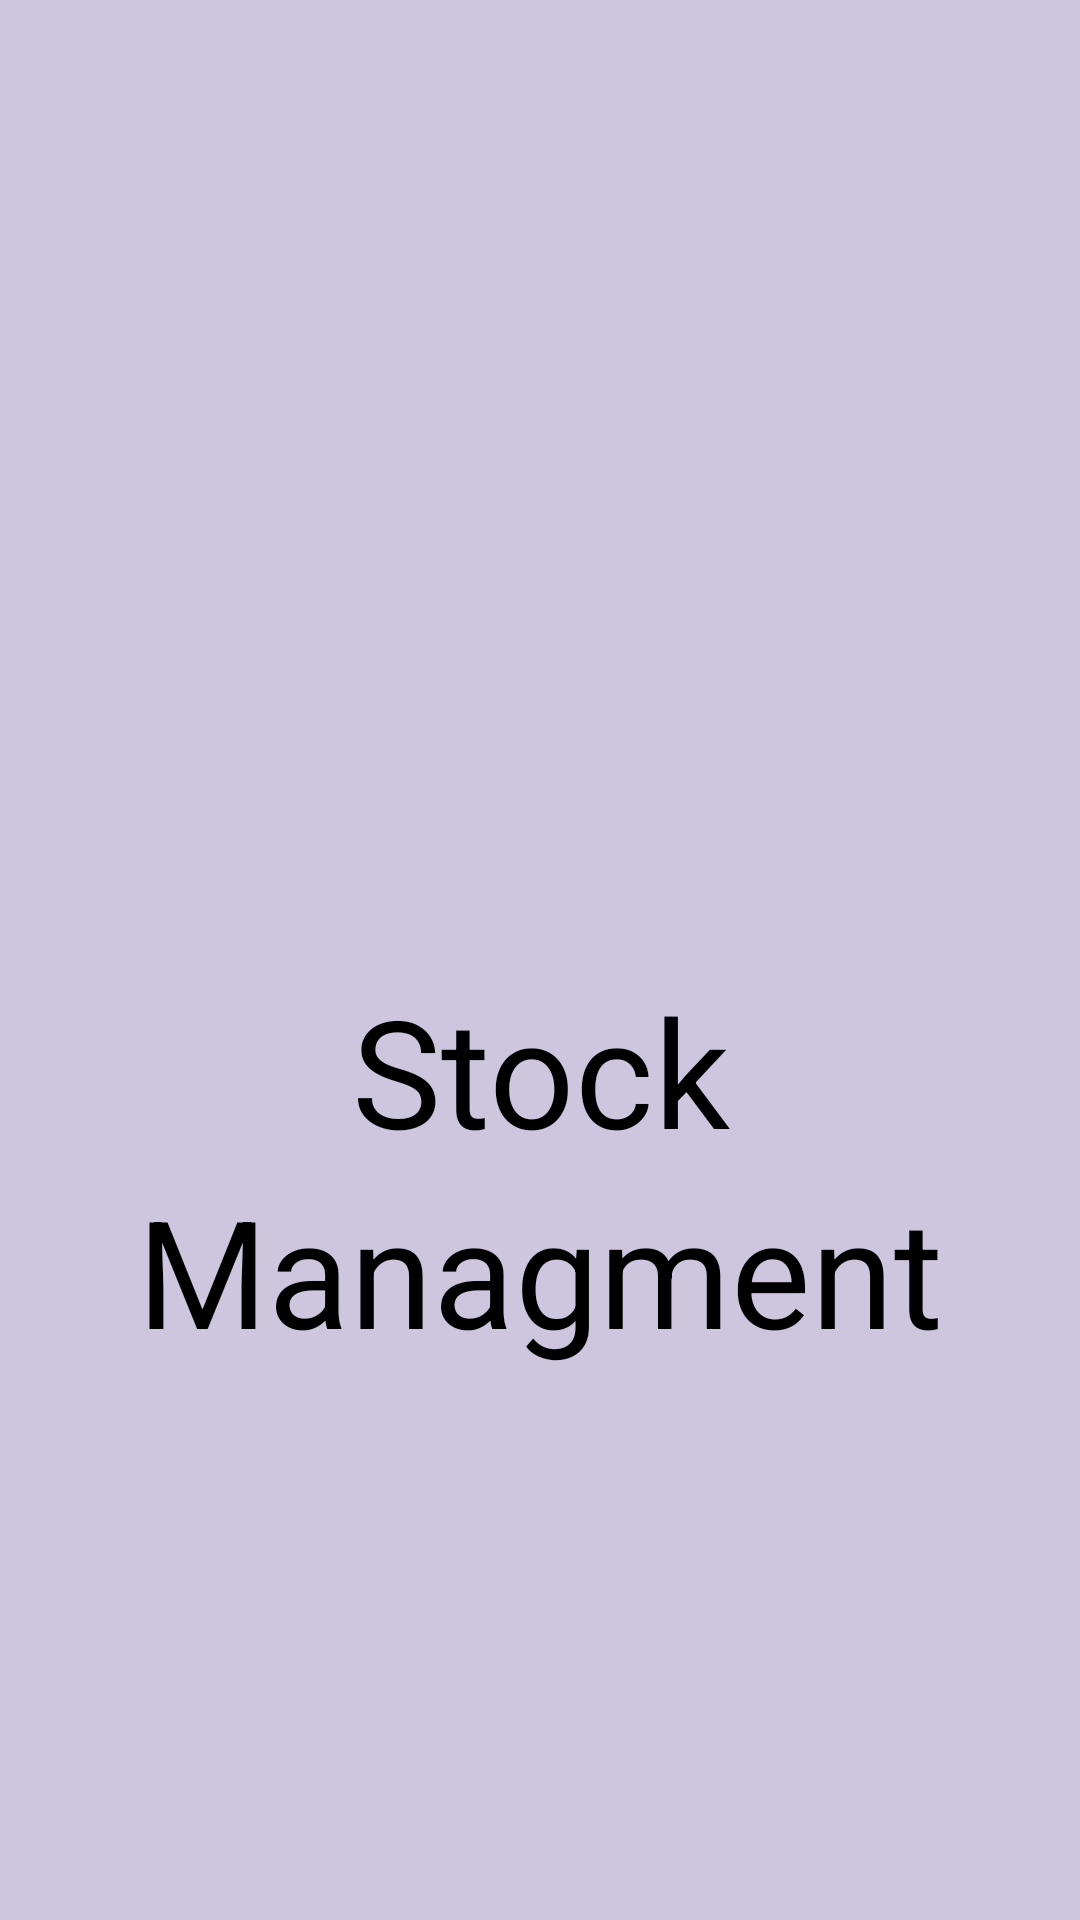

The Android layout XML behind this screen, and the referenced resources:
<!-- AndroidManifest.xml: application theme Theme.Stock_managment -->
<!-- res/layout/activity_splash.xml -->
<?xml version="1.0" encoding="utf-8"?>
<androidx.constraintlayout.widget.ConstraintLayout xmlns:android="http://schemas.android.com/apk/res/android"
    xmlns:app="http://schemas.android.com/apk/res-auto"
    xmlns:tools="http://schemas.android.com/tools"
    android:layout_width="match_parent"
    android:layout_height="match_parent"
    tools:context=".splash"
    android:background="#CEC5DF">


    <ImageView
        android:id="@+id/imageView3"
        android:layout_width="wrap_content"
        android:layout_height="wrap_content"
        android:layout_marginTop="15sp"
        android:scaleType="fitXY"
        android:background=""
        app:layout_constraintBottom_toTopOf="@+id/guideline2"
        app:layout_constraintEnd_toStartOf="@+id/guideline3"
        app:layout_constraintStart_toStartOf="parent"
        app:layout_constraintTop_toTopOf="parent"
        app:srcCompat="@drawable/" />

    <androidx.constraintlayout.widget.Guideline
        android:id="@+id/guideline2"
        android:layout_width="wrap_content"
        android:layout_height="wrap_content"
        android:orientation="horizontal"
        app:layout_constraintGuide_percent="0.08" />

    <androidx.constraintlayout.widget.Guideline
        android:id="@+id/guideline3"
        android:layout_width="wrap_content"
        android:layout_height="wrap_content"
        android:orientation="vertical"
        app:layout_constraintGuide_percent="0.18" />


    <TextView
        android:id="@+id/app_name_1"
        android:layout_width="match_parent"
        android:layout_height="wrap_content"
        android:layout_marginTop="272dp"
        android:gravity="center"
        android:text="Stock"
        android:textColor="@color/black"
        android:textSize="50sp"
        app:layout_constraintEnd_toEndOf="parent"
        app:layout_constraintHorizontal_bias="0.0"
        app:layout_constraintStart_toStartOf="parent"
        app:layout_constraintTop_toTopOf="@+id/guideline2" />

    <TextView
        android:id="@+id/app_name_2"
        android:layout_width="match_parent"
        android:layout_height="wrap_content"
        android:gravity="center"
        android:text="Managment"
        android:textColor="@color/black"
        android:textSize="50sp"
        app:layout_constraintEnd_toEndOf="parent"
        app:layout_constraintStart_toStartOf="parent"
        app:layout_constraintTop_toBottomOf="@+id/app_name_1" />

</androidx.constraintlayout.widget.ConstraintLayout>
<!-- resources referenced by this layout -->
<resources>
  <style name="Theme.Stock_managment" parent="Theme.MaterialComponents.DayNight.DarkActionBar">
          
          <item name="colorPrimary">@color/purple_500</item>
          <item name="colorPrimaryVariant">@color/purple_700</item>
          <item name="colorOnPrimary">@color/white</item>
          
          <item name="colorSecondary">@color/teal_200</item>
          <item name="colorSecondaryVariant">@color/teal_700</item>
          <item name="colorOnSecondary">@color/black</item>
          
          <item name="android:statusBarColor" tools:targetApi="l">?attr/colorPrimaryVariant</item>
          
      </style>
  <!-- not gathered from this repository: default colours our renderer supplied (Android Studio template values) -->
  <color name="purple_500">#FF6200EE</color>
  <color name="purple_700">#FF3700B3</color>
  <color name="teal_200">#FF03DAC5</color>
  <color name="teal_700">#FF018786</color>
  <color name="black">#FF000000</color>
  <color name="white">#FFFFFFFF</color>
</resources>
